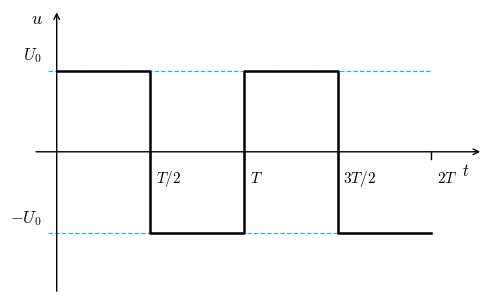
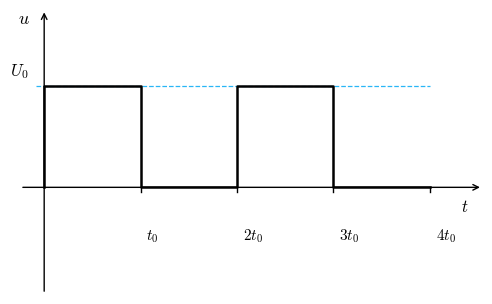

Source code (Python) for these figures, in order:
# -*- coding: utf-8 -*-
"""首批面 F6/F7：05-T1 图乙方波＋05-T2 图乙单极性方波（各取该行 1 图面；图甲装置面后续量产）。
05-T1 钉死（台账§2.3「极性正负、周期、幅值」）：u 取 φ_A−φ_B，[0,T/2) 为 +U₀（电场驱电子向 A），
幅值 U₀、周期 T；后半周 −U₀。
05-T2 钉死（「单极性方波极性」）：u∈{0, U₀}，[0,t₀) 高电平 U₀、[t₀,2t₀) 为 0，周期 2t₀、幅值恒 U₀。
风格照 P1 figs 先例（青虚线导引线），150dpi。"""
import matplotlib
matplotlib.use("Agg")
import matplotlib.pyplot as plt

plt.rcParams["font.sans-serif"] = ["SimHei"]
plt.rcParams["axes.unicode_minus"] = False
plt.rcParams["mathtext.fontset"] = "cm"
OUT = r"C:\提示词\工作区\_tmpP2图产0914"
CYAN = "#29B6F6"

def axes_with_arrows(ax, xlab, ylab, xlim, ylim):
    ax.set_xlim(xlim); ax.set_ylim(ylim)
    ax.annotate("", xy=(xlim[1], 0), xytext=(xlim[0], 0),
                arrowprops=dict(arrowstyle="->", color="k", lw=1.0), zorder=3)
    ax.annotate("", xy=(0, ylim[1]), xytext=(0, ylim[0]),
                arrowprops=dict(arrowstyle="->", color="k", lw=1.0), zorder=3)
    ax.text(xlim[1] - 0.03 * (xlim[1] - xlim[0]), -0.42 * (ylim[1] - ylim[0]) / 5,
            xlab, fontsize=12, ha="right")
    ax.text(-0.03 * (xlim[1] - xlim[0]), ylim[1], ylab,
            fontsize=13, ha="right", va="top")
    ax.axis("off")

# ---------- F6：05-T1 图乙（双极性方波，[0,T/2) 为 +U₀） ----------
T, U0 = 2.0, 1.0
# —— 自核：极性/周期钉死 ——
def u1(t):
    return U0 if (t % T) < T / 2 else -U0
assert u1(T / 8) > 0 and u1(3 * T / 4) < 0, "T1 极性崩：[0,T/2) 须为正（驱电子向A）"
assert u1(0.3) == u1(T + 0.3) and u1(0.3) == -u1(T / 2 + 0.3), "T1 周期/对称崩"
print("05-T1 自核：[0,T/2)=+U₀（驱电子向A）✓ [T/2,T)=−U₀ ✓ 周期 T ✓")

fig, ax = plt.subplots(figsize=(4.8, 2.9))
axes_with_arrows(ax, "$t$", "$u$", (-0.25, 4.55), (-1.75, 1.75))
xs, ys, tt = [0], [U0], 0.0
while tt < 2 * T - 1e-9:
    t2 = min(tt + T / 2, 2 * T)
    xs += [tt, t2]; ys += [ys[-1], ys[-1]]
    tt = t2
    if tt < 2 * T - 1e-9:
        xs.append(tt); ys.append(-ys[-1])
ax.plot(xs, ys, color="k", lw=1.8, zorder=4)
for tv, lab in [(T / 2, "$T/2$"), (T, "$T$"), (3 * T / 2, "$3T/2$"), (2 * T, "$2T$")]:
    ax.plot([tv, tv], [0, -0.09], color="k", lw=1.0)
    ax.text(tv + 0.06, -0.38, lab, ha="left", fontsize=11)
for uv, lab in [(U0, "$U_0$"), (-U0, "$-U_0$")]:
    ax.plot([-0.09, 2 * T], [uv, uv], color=CYAN, lw=0.9, ls="--", zorder=1)
    ax.text(-0.16, uv + 0.13, lab, ha="right", fontsize=12)
fig.tight_layout(pad=0.2)
fig.savefig(OUT + r"\05-T1-图乙方波.png", dpi=150, facecolor="white")
plt.close(fig)

# ---------- F7：05-T2 图乙（单极性方波，[0,t₀) 高电平） ----------
t0 = 1.0
def u2(t):
    return U0 if (t % (2 * t0)) < t0 else 0.0
assert u2(0.5 * t0) == U0 and u2(1.5 * t0) == 0, "T2 单极性崩：高电平须在 [0,t₀)"
assert u2(0.3) == u2(2.3) and set(
    u2(x) for x in [0.1, 0.9, 1.1, 1.9, 2.1, 3.9]) == {U0, 0.0}, "T2 周期 2t₀ 崩"
print("05-T2 自核：单极性 {0,U₀} ✓ 高电平[0,t₀) ✓ 周期 2t₀ ✓")

fig, ax = plt.subplots(figsize=(4.8, 2.9))
axes_with_arrows(ax, "$t$", "$u$", (-0.25, 4.55), (-1.05, 1.75))
xs = [0, 0, t0, t0, 2 * t0, 2 * t0, 3 * t0, 3 * t0, 4 * t0]
ys = [0, U0, U0, 0, 0, U0, U0, 0, 0]
assert ys[1] == U0 and ys[3] == 0, "T2 高电平须钉死在 [0,t₀)"
ax.plot(xs, ys, color="k", lw=1.8, zorder=4)
for tv, lab in [(t0, "$t_0$"), (2 * t0, "$2t_0$"), (3 * t0, "$3t_0$"), (4 * t0, "$4t_0$")]:
    ax.plot([tv, tv], [0, -0.05], color="k", lw=1.0)
    ax.text(tv + 0.06, -0.52, lab, ha="left", fontsize=11)
ax.plot([-0.09, 4 * t0], [U0, U0], color=CYAN, lw=0.9, ls="--", zorder=1)
ax.text(-0.16, U0 + 0.10, "$U_0$", ha="right", fontsize=12)
fig.tight_layout(pad=0.2)
fig.savefig(OUT + r"\05-T2-图乙方波.png", dpi=150, facecolor="white")
plt.close(fig)
print("F6/F7 写出：05-T1-图乙方波.png ＋ 05-T2-图乙方波.png")
